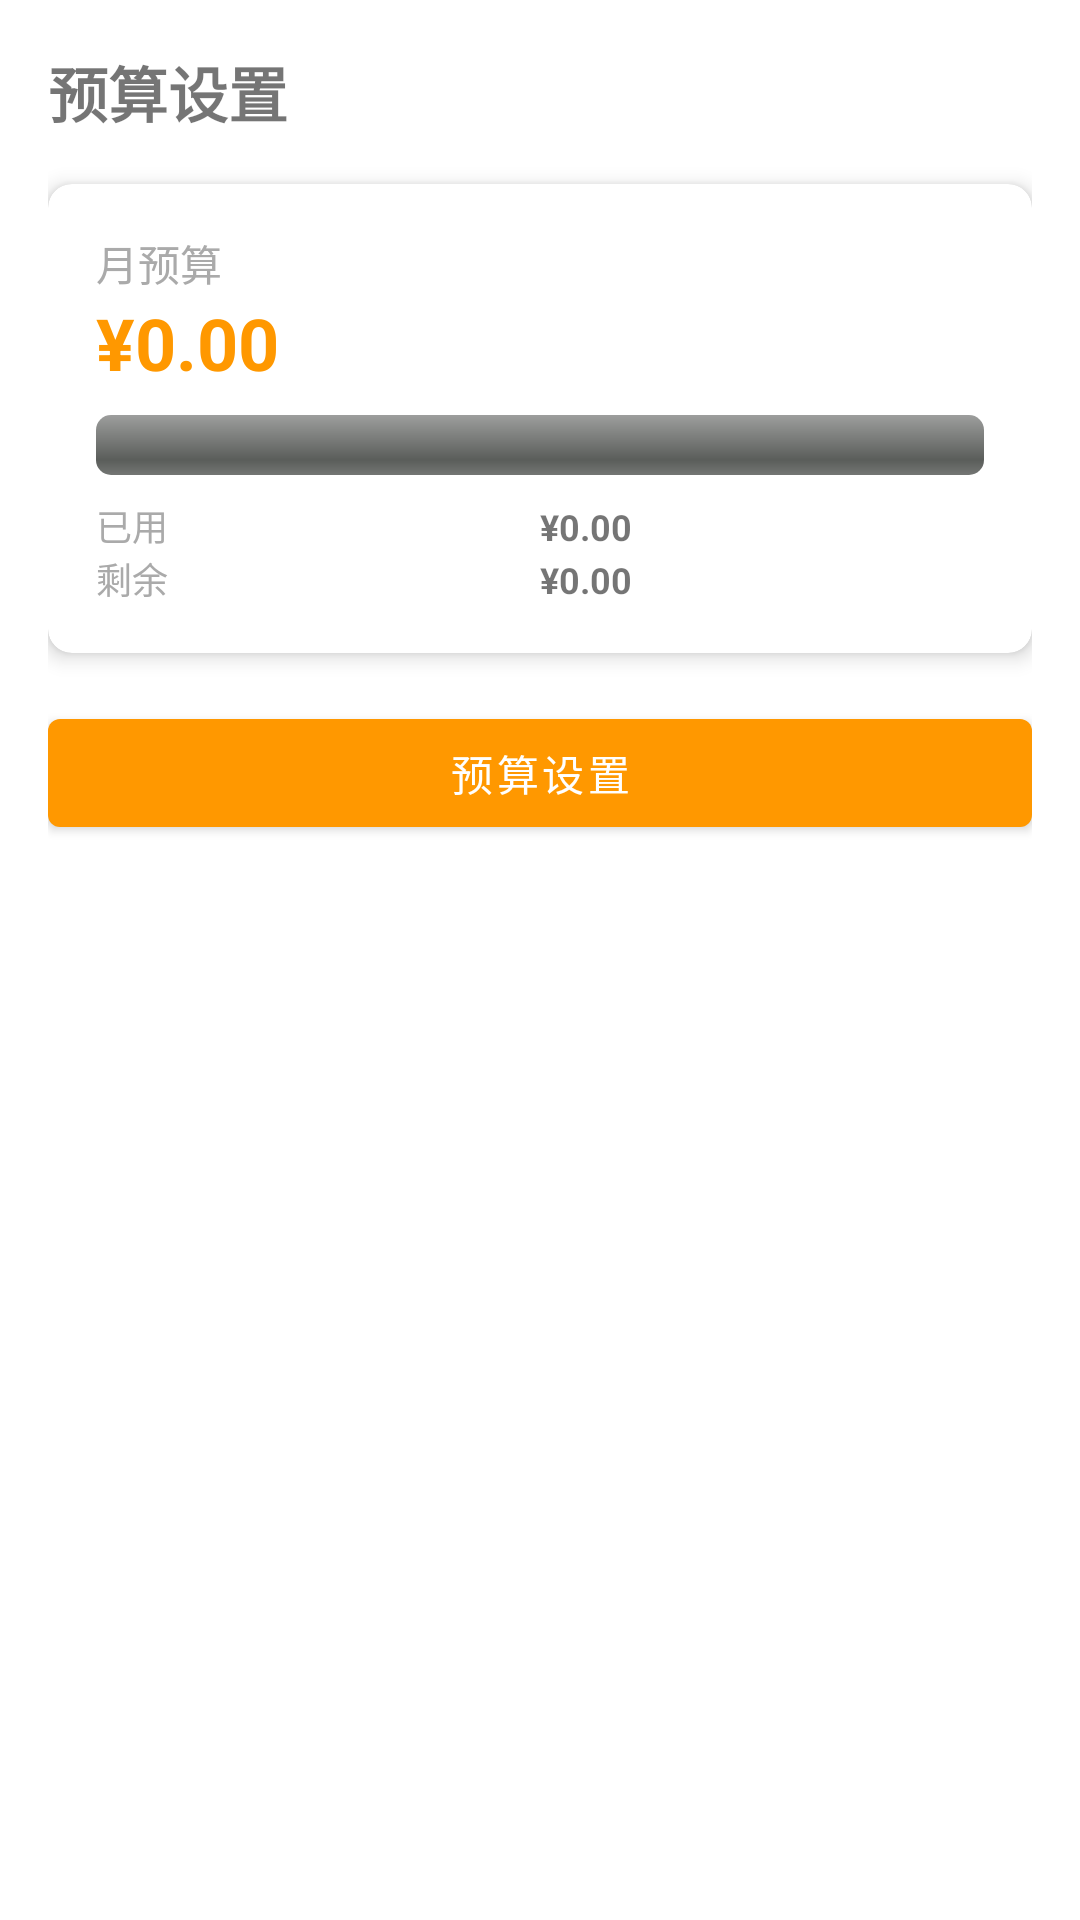

Layout XML and referenced resources for this Android screen:
<!-- AndroidManifest.xml: application theme Theme.AccountBook -->
<!-- res/layout/fragment_budget.xml -->
<?xml version="1.0" encoding="utf-8"?>
<LinearLayout xmlns:android="http://schemas.android.com/apk/res/android"
    xmlns:app="http://schemas.android.com/apk/res-auto"
    android:layout_width="match_parent"
    android:layout_height="match_parent"
    android:orientation="vertical"
    android:padding="16dp">

    <TextView
        android:layout_width="wrap_content"
        android:layout_height="wrap_content"
        android:text="@string/budget_setting"
        android:textSize="20sp"
        android:textStyle="bold"
        android:layout_marginBottom="16dp" />

    <com.google.android.material.card.MaterialCardView
        android:layout_width="match_parent"
        android:layout_height="wrap_content"
        app:cardCornerRadius="8dp"
        app:cardElevation="4dp"
        android:layout_marginBottom="16dp">

        <LinearLayout
            android:layout_width="match_parent"
            android:layout_height="wrap_content"
            android:orientation="vertical"
            android:padding="16dp">

            <TextView
                android:layout_width="wrap_content"
                android:layout_height="wrap_content"
                android:text="@string/monthly_budget"
                android:textSize="14sp"
                android:textColor="@android:color/darker_gray" />

            <TextView
                android:id="@+id/tv_budget_amount"
                android:layout_width="wrap_content"
                android:layout_height="wrap_content"
                android:text="¥0.00"
                android:textSize="24sp"
                android:textStyle="bold"
                android:textColor="?attr/colorPrimary" />

            <ProgressBar
                android:id="@+id/progress_budget"
                style="@android:style/Widget.ProgressBar.Horizontal"
                android:layout_width="match_parent"
                android:layout_height="wrap_content"
                android:layout_marginTop="8dp"
                android:max="100"
                android:progress="0" />

            <LinearLayout
                android:layout_width="match_parent"
                android:layout_height="wrap_content"
                android:orientation="horizontal"
                android:layout_marginTop="8dp">

                <TextView
                    android:layout_width="0dp"
                    android:layout_height="wrap_content"
                    android:layout_weight="1"
                    android:text="@string/budget_used"
                    android:textSize="12sp"
                    android:textColor="@android:color/darker_gray" />

                <TextView
                    android:id="@+id/tv_budget_used"
                    android:layout_width="0dp"
                    android:layout_height="wrap_content"
                    android:layout_weight="1"
                    android:text="¥0.00"
                    android:textSize="12sp"
                    android:textStyle="bold" />
            </LinearLayout>

            <LinearLayout
                android:layout_width="match_parent"
                android:layout_height="wrap_content"
                android:orientation="horizontal">

                <TextView
                    android:layout_width="0dp"
                    android:layout_height="wrap_content"
                    android:layout_weight="1"
                    android:text="@string/budget_remaining"
                    android:textSize="12sp"
                    android:textColor="@android:color/darker_gray" />

                <TextView
                    android:id="@+id/tv_budget_remaining"
                    android:layout_width="0dp"
                    android:layout_height="wrap_content"
                    android:layout_weight="1"
                    android:text="¥0.00"
                    android:textSize="12sp"
                    android:textStyle="bold" />
            </LinearLayout>
        </LinearLayout>
    </com.google.android.material.card.MaterialCardView>

    <com.google.android.material.button.MaterialButton
        android:id="@+id/btn_set_budget"
        android:layout_width="match_parent"
        android:layout_height="wrap_content"
        android:text="@string/budget_setting" />

</LinearLayout>
<!-- resources referenced by this layout -->
<resources>
  <string name="budget_remaining">剩余</string>
  <string name="budget_setting">预算设置</string>
  <string name="budget_used">已用</string>
  <string name="monthly_budget">月预算</string>
  <style name="Theme.AccountBook" parent="Theme.MaterialComponents.DayNight.NoActionBar">
          <item name="colorPrimary">@color/yellow_primary</item>
          <item name="colorPrimaryVariant">@color/yellow_primary_dark</item>
          <item name="colorOnPrimary">@color/white</item>
          <item name="colorSecondary">@color/yellow_accent</item>
          <item name="colorSecondaryVariant">@color/yellow_primary_dark</item>
          <item name="colorOnSecondary">@color/black</item>
          <item name="android:statusBarColor" tools:targetApi="l">@color/yellow_primary_dark</item>
      </style>
  <color name="yellow_primary">#FFFF9800</color>
  <color name="yellow_primary_dark">#FFF57C00</color>
  <color name="white">#FFFFFFFF</color>
  <color name="yellow_accent">#FFFFCC80</color>
  <color name="black">#FF000000</color>
</resources>
